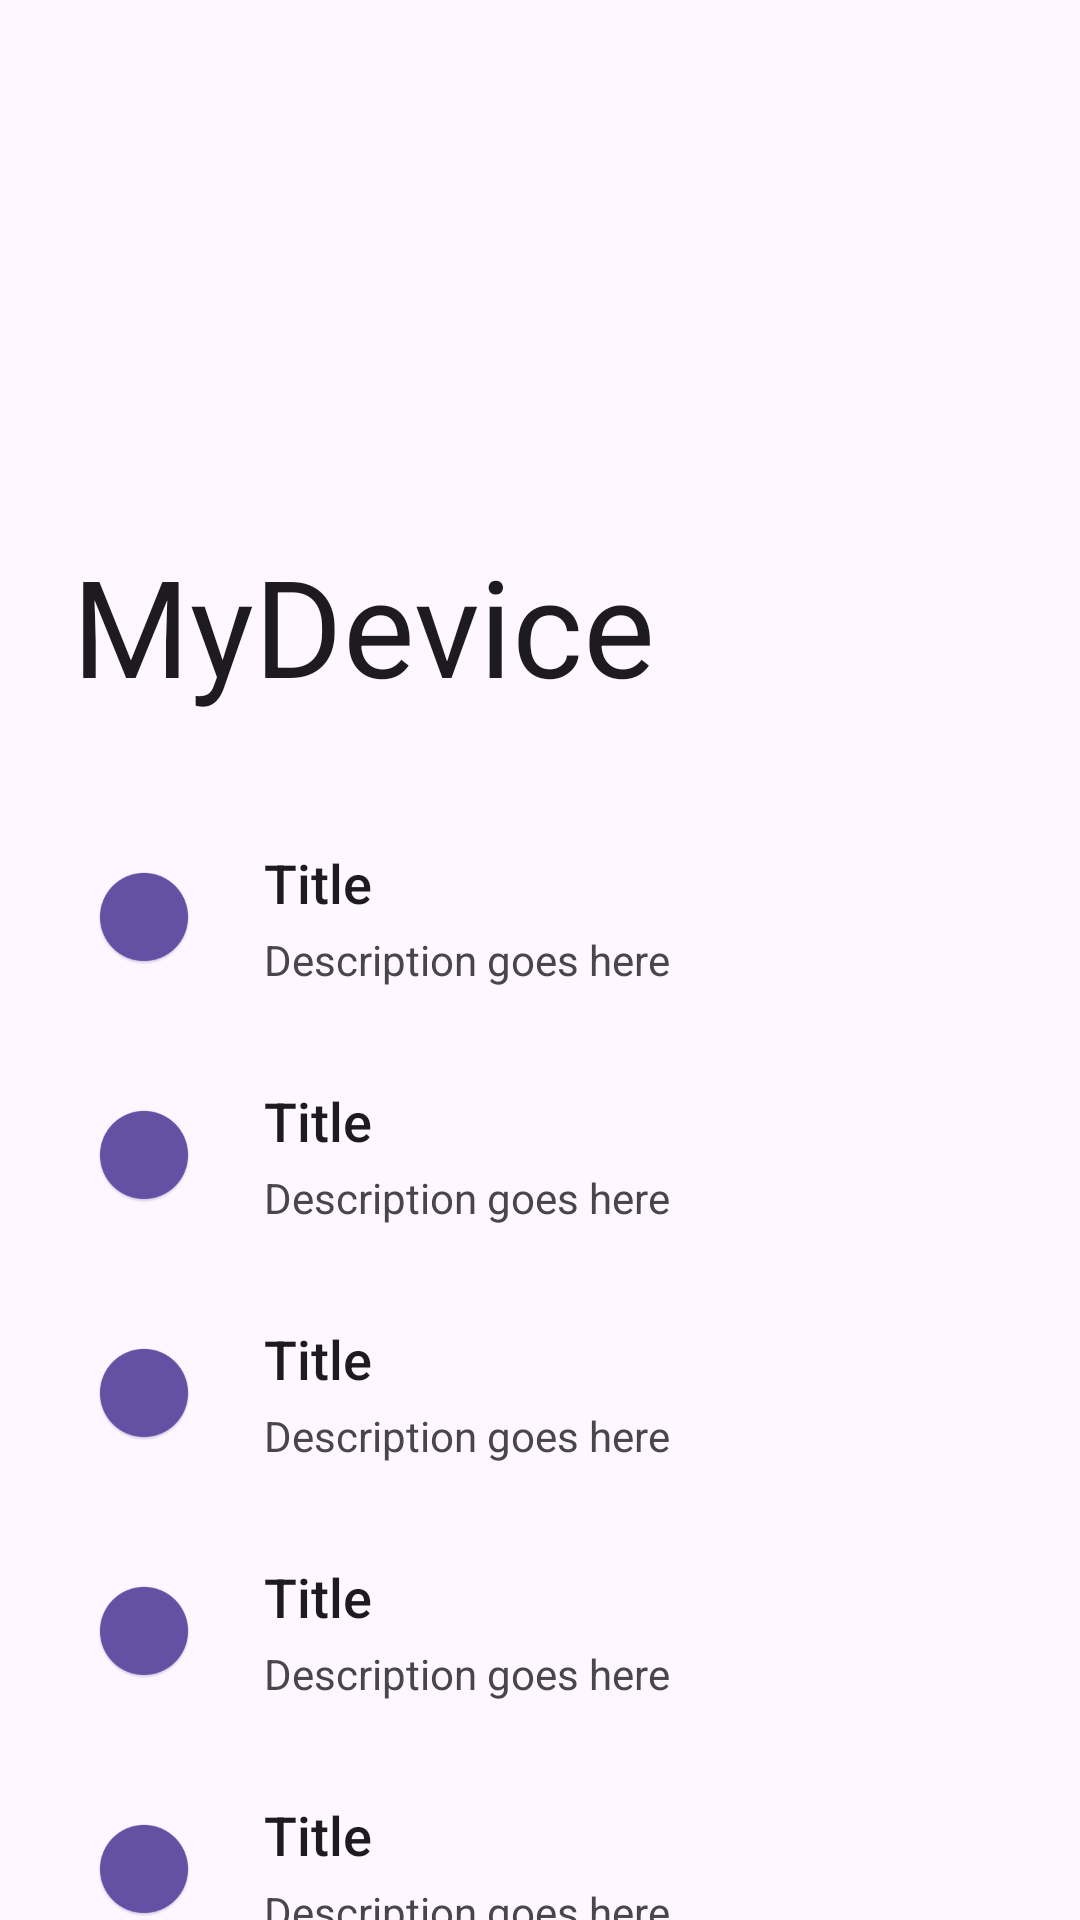

Android layout source for this screen:
<!-- AndroidManifest.xml: activity theme Theme.LimparArquivosTemporários -->
<!-- res/layout/activity_main.xml -->
<?xml version="1.0" encoding="utf-8"?>
<androidx.coordinatorlayout.widget.CoordinatorLayout
    xmlns:android="http://schemas.android.com/apk/res/android"
    xmlns:app="http://schemas.android.com/apk/res-auto"
    android:layout_width="match_parent"
    android:layout_height="match_parent"
    android:fitsSystemWindows="true"
    android:background="?android:colorBackground">

    <com.google.android.material.appbar.AppBarLayout
        android:layout_width="match_parent"
        android:layout_height="wrap_content"
        android:background="?android:colorBackground"
        app:elevation="0dp">

        <com.google.android.material.appbar.CollapsingToolbarLayout
            android:layout_width="match_parent"
            android:layout_height="250dp"
            app:layout_scrollFlags="scroll|exitUntilCollapsed"
            app:titleCollapseMode="fade"
            app:collapsedTitleTextAppearance="@style/TextAppearance.Material3.TitleLarge"
            app:expandedTitleTextAppearance="@style/TextAppearance.Material3.DisplayMedium"
            app:expandedTitleMarginStart="24dp"
            app:expandedTitleMarginBottom="24dp">

            <com.google.android.material.appbar.MaterialToolbar
                android:id="@+id/toolbar"
                android:layout_width="match_parent"
                android:layout_height="?attr/actionBarSize"
                app:title="@string/app_name"
                app:layout_collapseMode="pin" />
        </com.google.android.material.appbar.CollapsingToolbarLayout>
    </com.google.android.material.appbar.AppBarLayout>

    <androidx.core.widget.NestedScrollView
        android:layout_width="match_parent"
        android:layout_height="match_parent"
        app:layout_behavior="@string/appbar_scrolling_view_behavior">

        <LinearLayout
            android:layout_width="match_parent"
            android:layout_height="wrap_content"
            android:orientation="vertical"
            android:padding="16dp">

            <include layout="@layout/item_dashboard" android:id="@+id/btn_battery" />
            <include layout="@layout/item_dashboard" android:id="@+id/btn_always_on" />
            <include layout="@layout/item_dashboard" android:id="@+id/btn_storage" />
            <include layout="@layout/item_dashboard" android:id="@+id/btn_clean_cache" />
            <include layout="@layout/item_dashboard" android:id="@+id/btn_power_mode" />
            <include layout="@layout/item_dashboard" android:id="@+id/btn_auto_reboot" />
            <include layout="@layout/item_dashboard" android:id="@+id/btn_auto_clean" />
            <include layout="@layout/item_dashboard" android:id="@+id/btn_battery_protection" />
        </LinearLayout>
    </androidx.core.widget.NestedScrollView>
</androidx.coordinatorlayout.widget.CoordinatorLayout>
<!-- res/layout/item_dashboard.xml (included above) -->
<?xml version="1.0" encoding="utf-8"?>
<LinearLayout xmlns:android="http://schemas.android.com/apk/res/android"
    android:layout_width="match_parent"
    android:layout_height="wrap_content"
    android:orientation="horizontal"
    android:gravity="center_vertical"
    android:padding="16dp"
    android:background="?attr/selectableItemBackground"
    android:clickable="true"
    android:focusable="true">

    <ImageView
        android:id="@+id/item_icon"
        android:layout_width="32dp"
        android:layout_height="32dp"
        android:src="@mipmap/ic_launcher"
        android:contentDescription="@null"
        app:tint="?attr/colorPrimary"
        xmlns:app="http://schemas.android.com/apk/res-auto"/>

    <LinearLayout
        android:layout_width="match_parent"
        android:layout_height="wrap_content"
        android:orientation="vertical"
        android:layout_marginStart="24dp">

        <TextView
            android:id="@+id/item_title"
            android:layout_width="wrap_content"
            android:layout_height="wrap_content"
            android:text="Title"
            android:textSize="18sp"
            android:fontFamily="sans-serif-medium"
            android:textColor="?android:attr/textColorPrimary"/>

        <TextView
            android:id="@+id/item_subtitle"
            android:layout_width="wrap_content"
            android:layout_height="wrap_content"
            android:text="Description goes here"
            android:textSize="14sp"
            android:textColor="?android:attr/textColorSecondary"
            android:layout_marginTop="4dp"/>
    </LinearLayout>
</LinearLayout>
<!-- resources referenced by this layout -->
<resources>
  <!-- mipmap ic_launcher: webp bitmap (mipmap-hdpi, 4550 bytes) -->
  <string name="app_name">MyDevice</string>
  <style name="Theme.LimparArquivosTemporários" parent="Theme.Material3.DayNight.NoActionBar">
          <item name="colorPrimary">@color/purple_40</item>
          <item name="colorOnPrimary">#FFFFFF</item>
          <item name="colorSecondary">@color/teal_40</item>
          <item name="android:statusBarColor">@android:color/transparent</item>
          <item name="android:windowLightStatusBar">true</item>
      </style>
  <color name="purple_40">#6650a4</color>
  <color name="teal_40">#625b71</color>
</resources>
